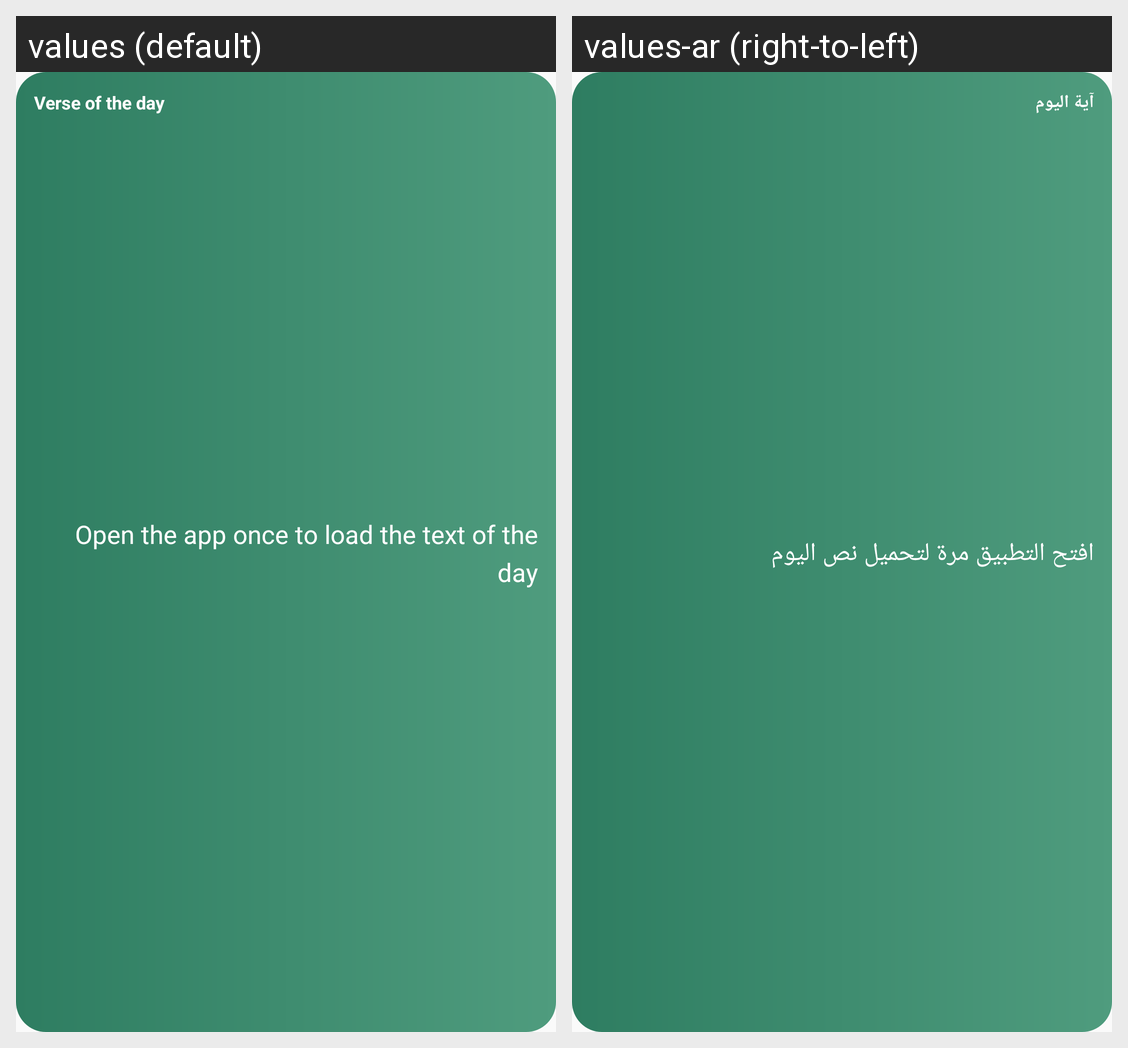

This grid shows one Android layout under two languages. Give, for every string resource on the screen, its name, the default text and each shown locale's text.
Android screen res/layout/daily_widget.xml rendered under 2 locales, left to right: values (default), values-ar (right-to-left). Device: Nexus 5 (rendered at 1080×1920; each locale shown at half size, 540×960, under a caption strip naming it); theme AppTheme.
Strings drawn on this screen, with the default value and each locale's value (text and hints the layout hard-codes, and strings that could not be matched under every locale, appear in the picture but are not listed):

widget_verse
  values: Verse of the day
  values-ar: آية اليوم

widget_daily_empty
  values: Open the app once to load the text of the day
  values-ar: افتح التطبيق مرة لتحميل نص اليوم
